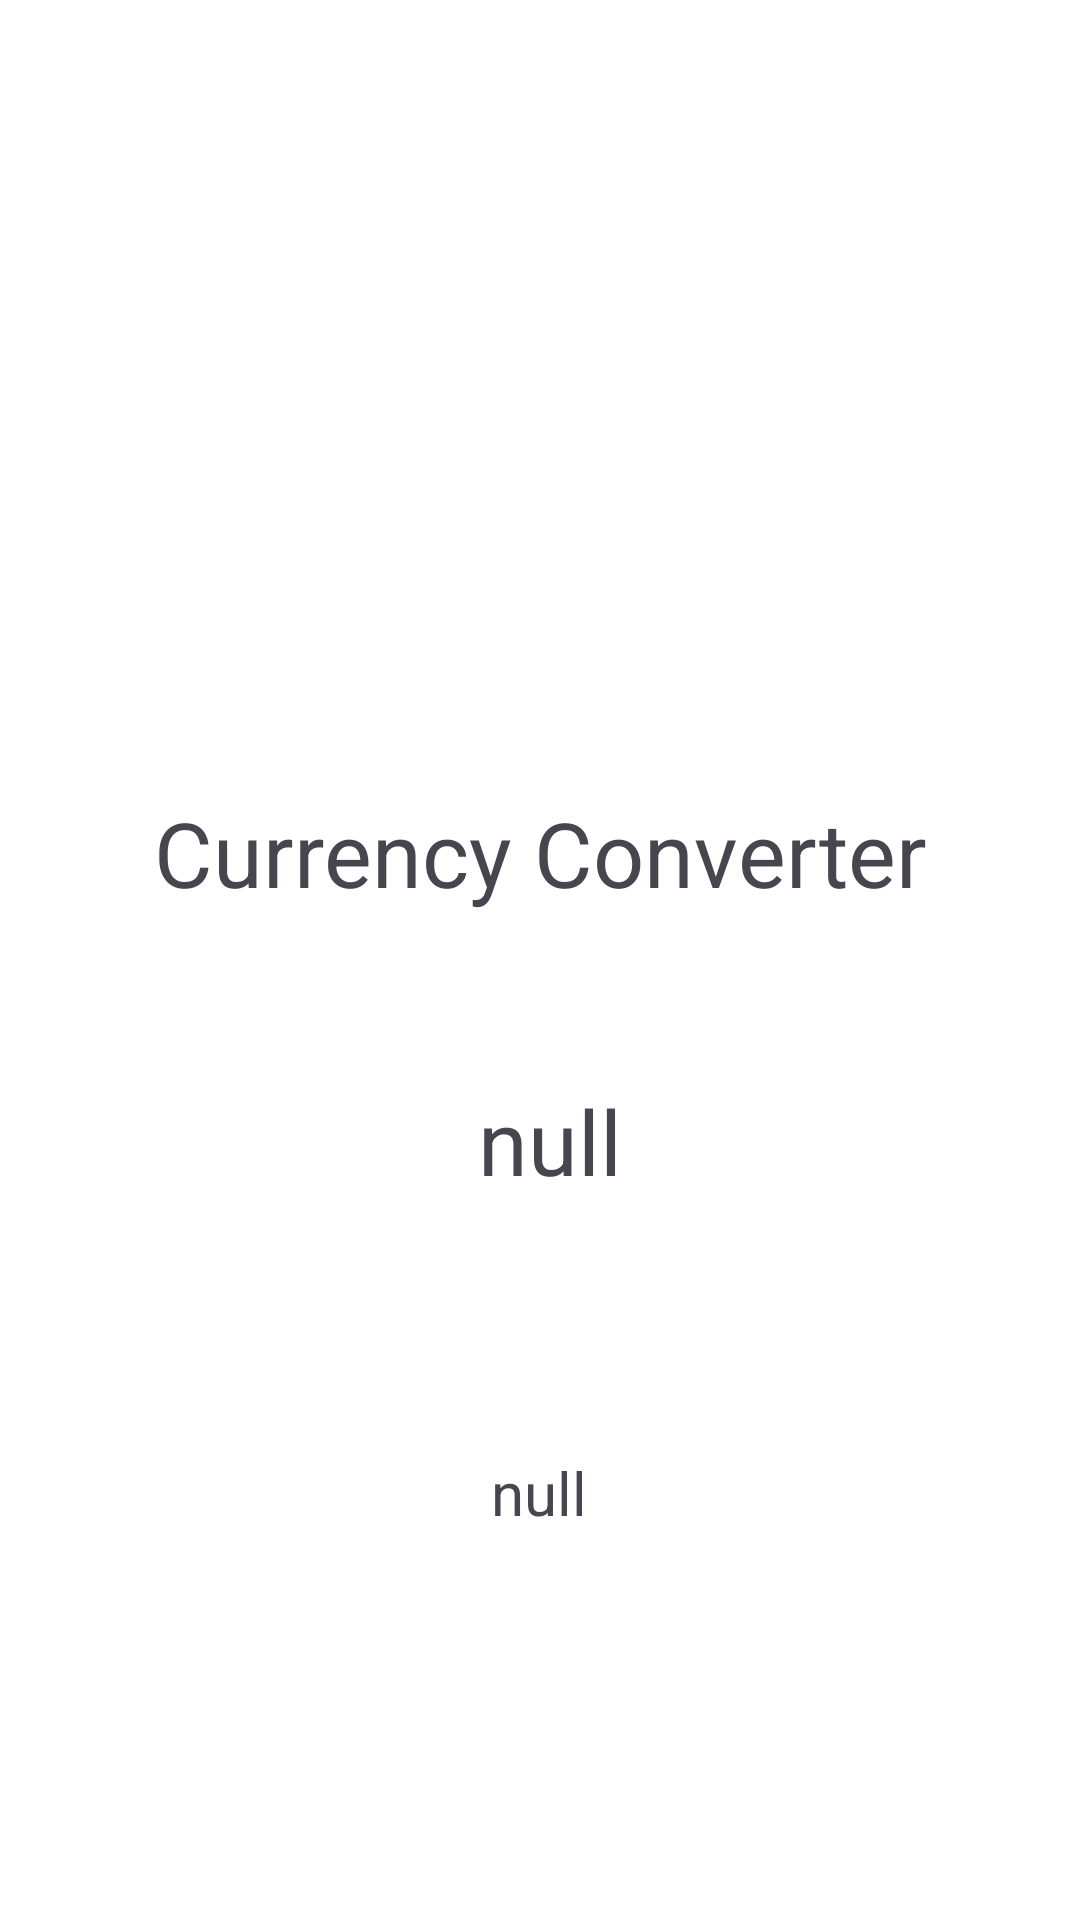

Produce the Android XML layout that renders to this screen, including the resource entries it uses.
<!-- AndroidManifest.xml: application theme Theme.AndroidFinalProj -->
<!-- res/layout/result_details_layout.xml -->
<?xml version="1.0" encoding="utf-8"?>
<androidx.constraintlayout.widget.ConstraintLayout xmlns:android="http://schemas.android.com/apk/res/android"
    xmlns:app="http://schemas.android.com/apk/res-auto"
    xmlns:tools="http://schemas.android.com/tools"
    android:layout_width="match_parent"
    android:layout_height="match_parent"
    android:background="@color/white">

    <TextView
        android:id="@+id/result"
        android:layout_width="237dp"
        android:layout_height="117dp"
        android:layout_marginTop="360dp"
        android:text="null"
        android:textAlignment="center"
        android:textSize="30sp"
        app:layout_constraintEnd_toEndOf="parent"
        app:layout_constraintHorizontal_bias="0.529"
        app:layout_constraintStart_toStartOf="parent"
        app:layout_constraintTop_toTopOf="parent" />

    <TextView
        android:id="@+id/label"
        android:layout_width="285dp"
        android:layout_height="78dp"
        android:layout_marginTop="264dp"
        android:text="@string/currency_converter"
        android:textAlignment="center"
        android:textSize="30sp"
        app:layout_constraintEnd_toEndOf="parent"
        app:layout_constraintStart_toStartOf="parent"
        app:layout_constraintTop_toTopOf="parent" />

    <ImageView
        android:id="@+id/coinPic"
        android:layout_width="242dp"
        android:layout_height="201dp"
        android:layout_marginTop="40dp"
        app:layout_constraintEnd_toEndOf="parent"
        app:layout_constraintHorizontal_bias="0.497"
        app:layout_constraintStart_toStartOf="parent"
        app:layout_constraintTop_toTopOf="parent"
        app:srcCompat="@drawable/currency" />

    <TextView
        android:id="@+id/oldInfo"
        android:layout_width="156dp"
        android:layout_height="51dp"
        android:layout_marginTop="484dp"
        android:text="null"
        android:textAlignment="center"
        android:textSize="20sp"
        app:layout_constraintEnd_toEndOf="parent"
        app:layout_constraintHorizontal_bias="0.498"
        app:layout_constraintStart_toStartOf="parent"
        app:layout_constraintTop_toTopOf="parent" />
</androidx.constraintlayout.widget.ConstraintLayout>
<!-- resources referenced by this layout -->
<resources>
  <color name="white">#FFFFFFFF</color>
  <string name="currency_converter">Currency Converter</string>
  <style name="Theme.AndroidFinalProj" parent="Base.Theme.AndroidFinalProj" />
  <style name="Base.Theme.AndroidFinalProj" parent="Theme.Material3.DayNight.NoActionBar">
          
          
      </style>
</resources>
